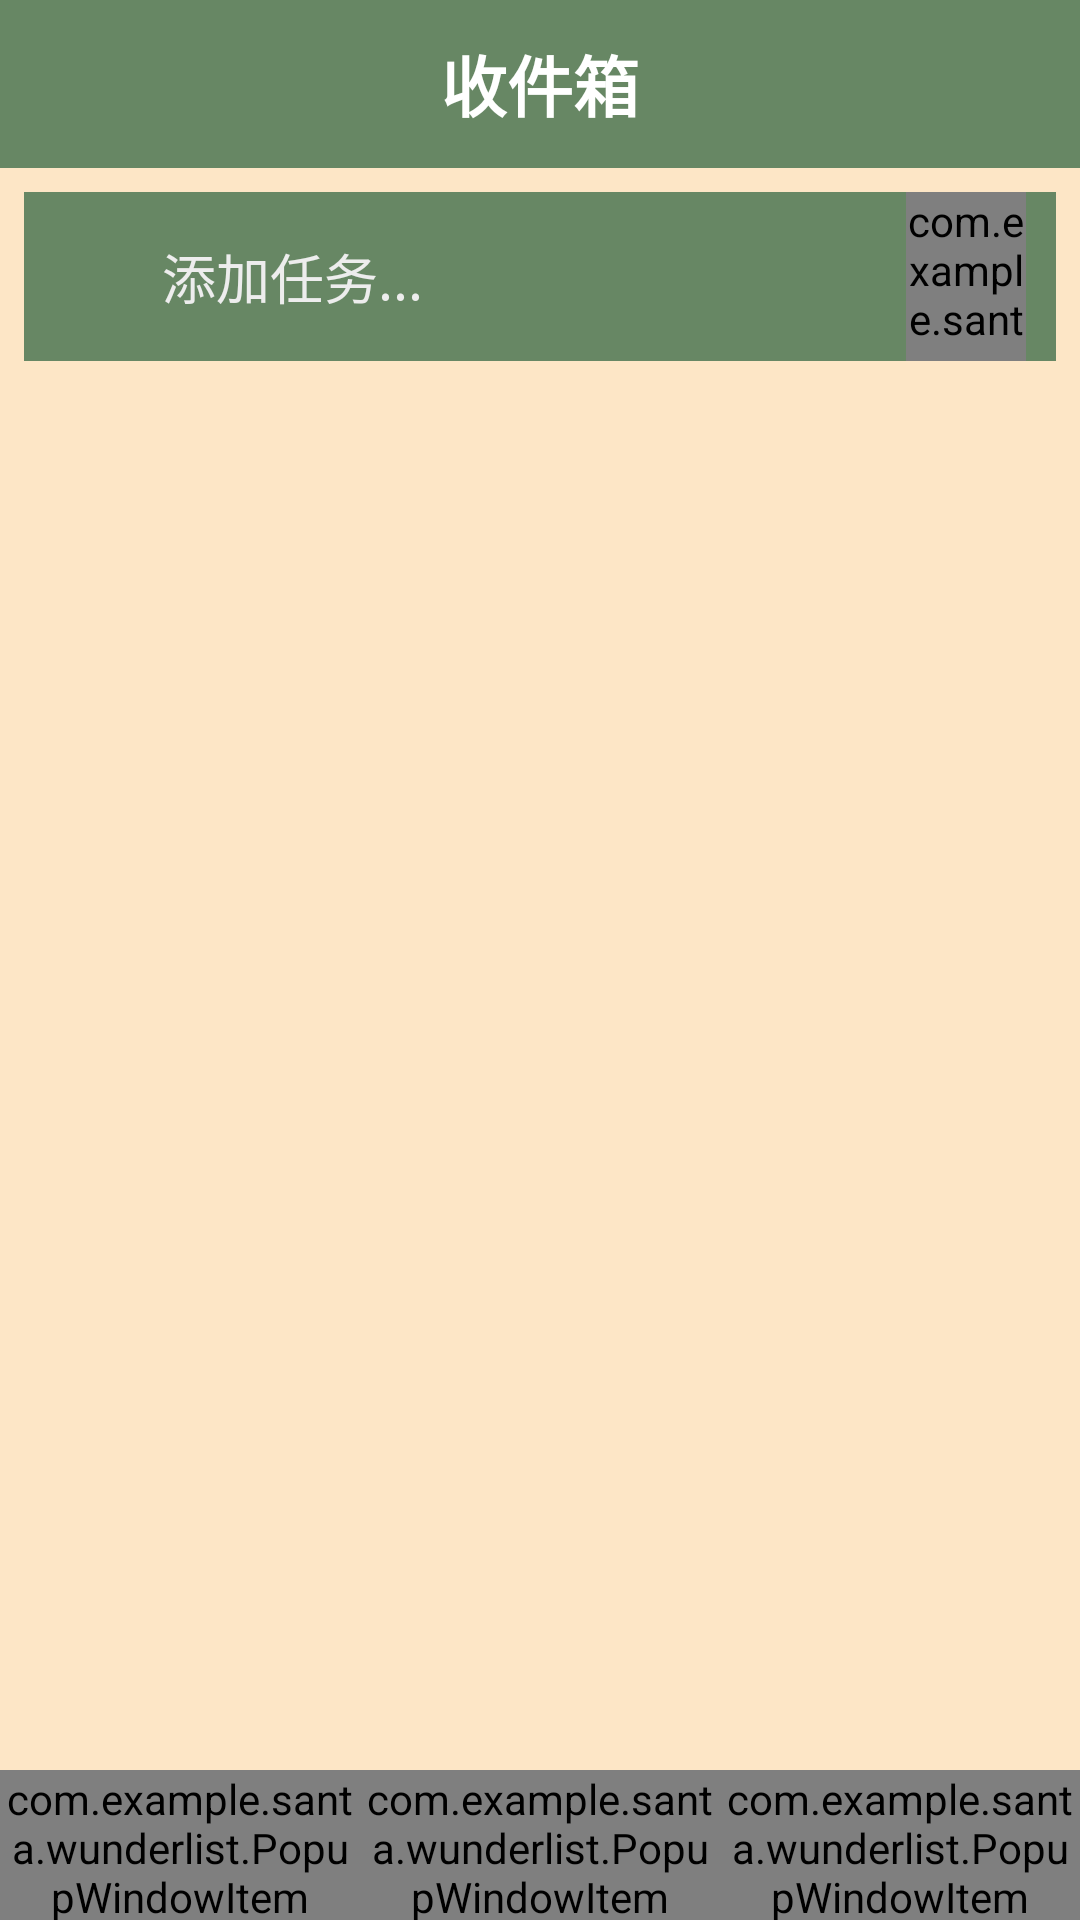

The Android layout XML behind this screen, and the referenced resources:
<!-- AndroidManifest.xml: activity theme AppTheme -->
<!-- res/layout/activity_tiplist.xml -->
<?xml version="1.0" encoding="utf-8"?>
<android.support.design.widget.CoordinatorLayout xmlns:android="http://schemas.android.com/apk/res/android"
    xmlns:app="http://schemas.android.com/apk/res-auto"
    xmlns:tools="http://schemas.android.com/tools"
    android:layout_width="match_parent"
    android:layout_height="match_parent"
    android:fitsSystemWindows="true"
    tools:context="com.example.santa.wunderlist.TipListActivity"
    android:background="#fffde6c6">

    <android.support.design.widget.AppBarLayout
        android:layout_width="match_parent"
        android:layout_height="wrap_content"
        app:elevation="0dp"
        android:theme="@style/AppTheme.AppBarOverlay">

        <android.support.v7.widget.Toolbar
            android:id="@+id/toolbar"
            android:layout_width="match_parent"
            android:layout_height="?attr/actionBarSize"
            android:background="?attr/colorPrimary">
            <TextView
                android:id="@+id/toolbar_title"
                android:layout_width="wrap_content"
                android:layout_height="wrap_content"
                android:layout_gravity="center"
                android:singleLine="true"
                android:textColor="@android:color/white"
                android:textSize="22sp"
                android:text="收件箱"
                android:textStyle="bold"/>
        </android.support.v7.widget.Toolbar>

    </android.support.design.widget.AppBarLayout>

    <LinearLayout
        android:layout_width="match_parent"
        android:layout_height="match_parent"
        android:orientation="vertical"
        app:layout_behavior="@string/appbar_scrolling_view_behavior">
        <include layout="@layout/content_tiplist"/>
        <LinearLayout
            android:id="@+id/menu_view"
            android:layout_width="match_parent"
            android:layout_height="50dp"
            android:background="@color/mainGreen"
            android:layout_gravity="top">
            <com.example.santa.wunderlist.PopupWindowItem
                android:id="@+id/pop_share"
                android:layout_width="0dp"
                android:layout_weight="1"
                android:layout_height="match_parent"
                android:layout_gravity="center"
                android:gravity="center"/>
            <com.example.santa.wunderlist.PopupWindowItem
                android:id="@+id/pop_sort"
                android:layout_width="0dp"
                android:layout_weight="1"
                android:layout_height="match_parent"
                android:layout_gravity="center"
                android:gravity="center"/>
            <com.example.santa.wunderlist.PopupWindowItem
                android:id="@+id/pop_more"
                android:layout_width="0dp"
                android:layout_weight="1"
                android:layout_height="match_parent"
                android:layout_gravity="center"
                android:gravity="center"/>
        </LinearLayout>

    </LinearLayout>



</android.support.design.widget.CoordinatorLayout>
<!-- res/layout/content_tiplist.xml (included above) -->
<?xml version="1.0" encoding="utf-8"?>
<LinearLayout xmlns:android="http://schemas.android.com/apk/res/android"
    xmlns:app="http://schemas.android.com/apk/res-auto"
    xmlns:tools="http://schemas.android.com/tools"
    android:layout_width="match_parent"
    android:layout_height="0dp"
    android:layout_weight="1"
    app:layout_behavior="@string/appbar_scrolling_view_behavior"
    tools:context="com.example.santa.wunderlist.TipListActivity"
    tools:showIn="@layout/activity_tiplist"
    android:orientation="vertical">

    <LinearLayout
        android:layout_margin="8dp"
        android:layout_width="match_parent"
        android:layout_height="wrap_content"
        android:background="@color/mainGreen"
        android:alpha="200"
        android:paddingLeft="10dp"
        android:paddingRight="10dp">

        <ImageView
            android:layout_marginStart="8dp"
            android:id="@+id/edit_plus"
            android:layout_width="20dp"
            android:layout_height="20dp"
            android:layout_gravity="center"/>
        <EditText
            android:id="@+id/tip_edit"
            android:layout_marginTop="15dp"
            android:layout_marginBottom="15dp"
            android:layout_marginStart="8dp"
            android:layout_width="0dp"
            android:layout_height="wrap_content"
            android:layout_weight="1"
            android:hint="添加任务..."
            android:textColorHint="@color/white"
            android:singleLine="true"
            android:textColor="@color/white"
            android:cursorVisible="false"
            android:background="@null"
            android:layout_gravity="center"
            android:windowSoftInputMode="adjustUnspecified|stateHidden"/>
        <com.example.santa.wunderlist.StarEditImage
            android:layout_marginStart="8dp"
            android:id="@+id/edit_star"
            android:layout_width="40dp"
            android:layout_height="match_parent"
            android:layout_gravity="center"/>
    </LinearLayout>

    <android.support.v7.widget.RecyclerView
        android:id="@+id/tip_recycler"
        android:layout_width="match_parent"
        android:layout_height="wrap_content"/>


</LinearLayout>
<!-- resources referenced by this layout -->
<resources>
  <color name="mainGreen">#ff678764</color>
  <color name="white">#ffededed</color>
  <style name="AppTheme.AppBarOverlay" parent="ThemeOverlay.AppCompat.Dark.ActionBar" />
  <style name="AppTheme" parent="Theme.AppCompat.Light.NoActionBar">
          
          <item name="colorPrimary">@color/colorPrimary</item>
          <item name="colorPrimaryDark">@color/colorPrimaryDark</item>
          <item name="colorAccent">@color/colorAccent</item>
          <item name="actionMenuTextAppearance">@style/ActionBarMenu</item>
      </style>
  <color name="colorPrimary">#ff678764</color>
  <color name="colorPrimaryDark">#ff678764</color>
  <color name="colorAccent">#ffcbcbcb</color>
  <style name="ActionBarMenu" parent="@android:style/TextAppearance.Holo.Large">
          <item name="android:textColor">@color/white</item>
          <item name="android:textSize">@dimen/textsize_title</item>
      </style>
  <dimen name="textsize_title">20sp</dimen>
</resources>
